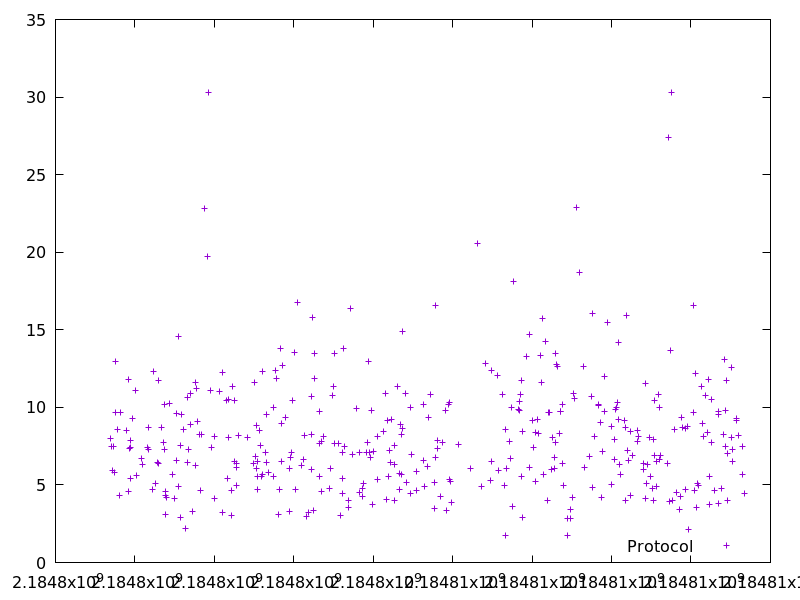

The file beside this chart, header and first rows:
2184797393.4769998, 7.978189
2184797414, 7.476
2184797423, 5.927
2184797464, 7.509
2184797480, 5.773
2184797505, 9.7
2184797520, 12.97
2184797564, 8.556
2184797614, 4.347
2184797639, 9.668
2184797801, 8.484
2184797842, 11.81
2184797847, 4.608
2184797869, 7.333
2184797877, 7.842
2184797885, 7.394
2184797901, 5.414
2184797942, 9.276
2184798013, 11.07
2184798028, 5.614
2184798177, 6.721
2184798183, 6.328
2184798322, 7.432
2184798332, 8.717
2184798341, 7.266
2184798437, 4.73
2184798469, 12.32
2184798511, 5.116
2184798556, 6.434
2184798590, 6.358
2184798605, 11.73
2184798658, 8.704
2184798721, 7.718
2184798733, 10.18
2184798756, 7.304
2184798761, 4.335
2184798771, 4.576
2184798776, 3.105
2184798782, 4.196
2184798871, 10.23
2184798958, 5.665
2184798997, 4.154
2184799050, 6.603
2184799059, 9.593
2184799086, 4.887
2184799100, 14.57
2184799145, 7.528
2184799159, 2.892
2184799169, 9.576
2184799234, 8.558
2184799267, 2.184
2184799322, 10.65
2184799328, 6.468
2184799336, 7.289
2184799390, 10.92
2184799406, 8.909
2184799461, 3.31
2184799519, 11.58
2184799529, 6.25
2184799558, 11.2
2184799578, 9.115
... 341 more rows
